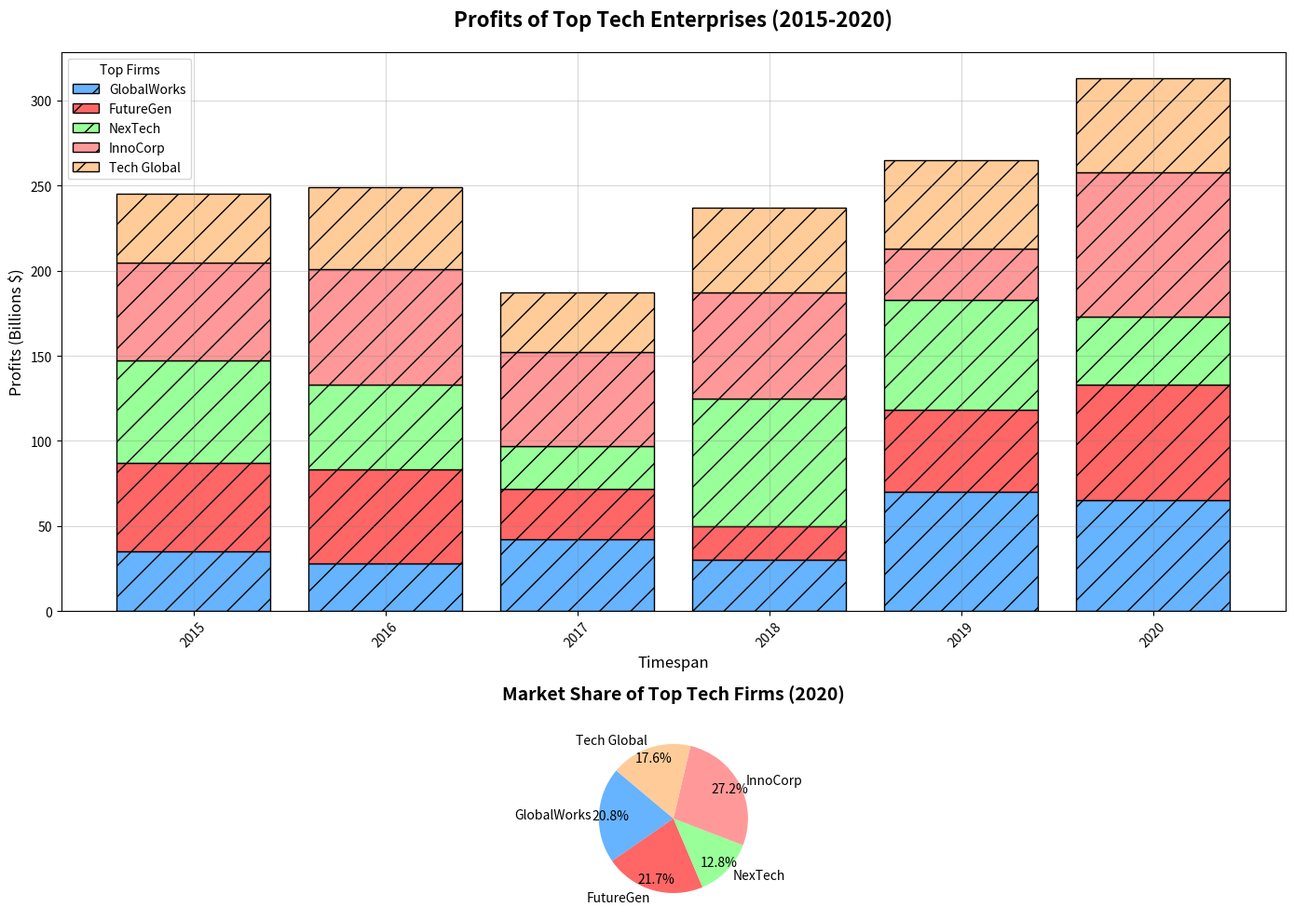

Reproduce this figure in Python.
import matplotlib.pyplot as plt
import numpy as np

years = np.arange(2015, 2021)

company_names = ['GlobalWorks', 'FutureGen', 'NexTech', 'InnoCorp', 'Tech Global']
# Manually shuffled revenue data for each company
globalworks_revenue = np.array([35, 28, 42, 30, 70, 65])
futuregen_revenue = np.array([52, 55, 30, 20, 48, 68])
nextech_revenue = np.array([60, 50, 25, 75, 65, 40])
innocorp_revenue = np.array([58, 68, 55, 62, 30, 85])
tech_global_revenue = np.array([40, 48, 35, 50, 52, 55])

revenues = np.array([globalworks_revenue, futuregen_revenue, nextech_revenue, innocorp_revenue, tech_global_revenue])

fig, (ax1, ax2) = plt.subplots(2, 1, figsize=(14, 10), gridspec_kw={'height_ratios': [3, 1]})

colors = ['#66B3FF', '#FF6666', '#99FF99', '#FF9999', '#FFCC99']
markers = ['o', 's', '^', 'D', 'P']
line_styles = ['-', '--', '-.', ':', '-']

for i in range(len(company_names)):
    if i == 0:
        ax1.bar(years, revenues[i], color=colors[i], edgecolor='black', hatch='/', label=company_names[i])
    else:
        bottom = np.sum(revenues[:i], axis=0)
        ax1.bar(years, revenues[i], color=colors[i], edgecolor='black', hatch='/', bottom=bottom, 
                label=company_names[i])

ax1.set_title('Profits of Top Tech Enterprises (2015-2020)', fontsize=16, fontweight='bold', pad=20)
ax1.set_xlabel('Timespan', fontsize=12)
ax1.set_ylabel('Profits (Billions $)', fontsize=12)
ax1.set_xticks(years)
ax1.set_xticklabels(years, rotation=45)
ax1.legend(title="Top Firms", loc='upper left', fontsize=10, frameon=True)
ax1.grid(True, which='major', linestyle='-', color='grey', alpha=0.3)

revenue_2020 = revenues[:, -1]
ax2.pie(revenue_2020, labels=company_names, autopct='%1.1f%%', colors=colors, startangle=140, pctdistance=0.85)
ax2.set_title('Market Share of Top Tech Firms (2020)', fontsize=14, fontweight='bold', pad=20)

plt.tight_layout()

plt.show()
